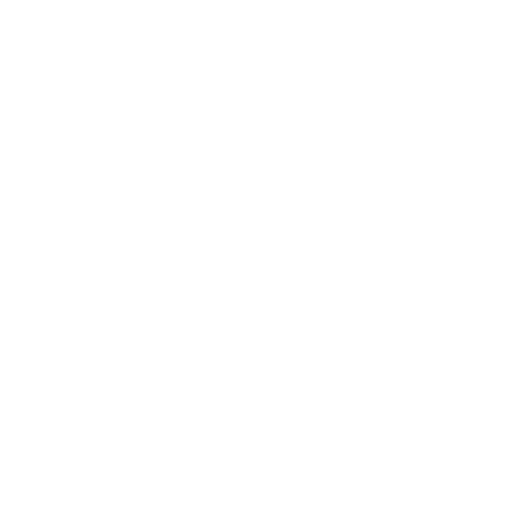
t = 0.00 s
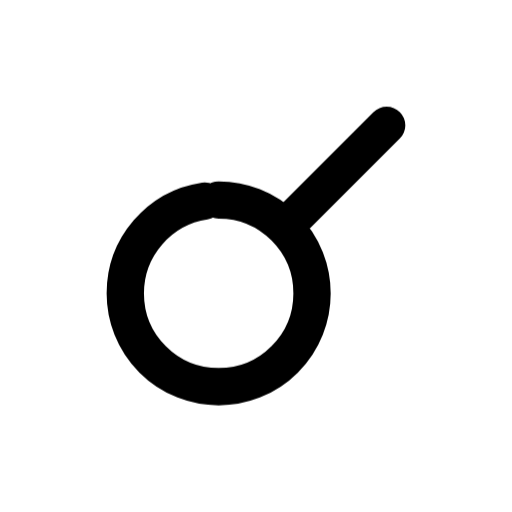
t = 0.47 s
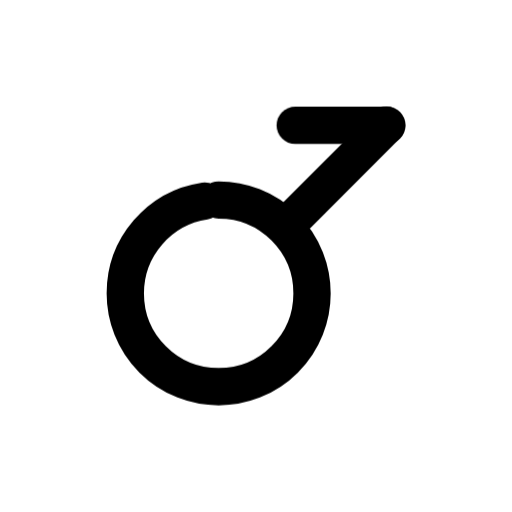
t = 0.86 s
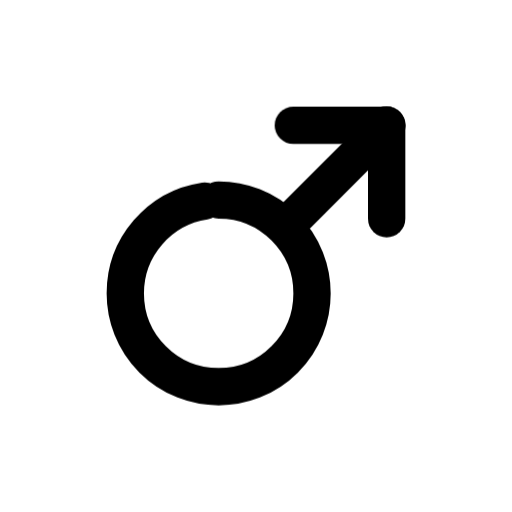
t = 1.25 s
t = 1.79 s: frame unchanged from t = 1.25 s, image omitted
t = 2.33 s: frame unchanged from t = 1.25 s, image omitted

The animated SVG that drew these frames (rendered in a browser with its animation timeline set to each time). Animation: 4 CSS @keyframes rules; one cycle of 2.65 s, repeats indefinitely.

<svg xmlns="http://www.w3.org/2000/svg" width="24" height="24" fill="none" stroke="currentColor" stroke-linecap="round" stroke-linejoin="round" stroke-width="2" viewBox="0 0 24 24">
    <!-- Generated by scripts/icon-expansion/generate.mjs -->
    <!-- Adapted from Tabler Icons 3.34.1.
MIT License

Copyright (c) 2020-2024 Paweł Kuna

Permission is hereby granted, free of charge, to any person obtaining a copy
of this software and associated documentation files (the "Software"), to deal
in the Software without restriction, including without limitation the rights
to use, copy, modify, merge, publish, distribute, sublicense, and/or sell
copies of the Software, and to permit persons to whom the Software is
furnished to do so, subject to the following conditions:

The above copyright notice and this permission notice shall be included in all
copies or substantial portions of the Software.

THE SOFTWARE IS PROVIDED "AS IS", WITHOUT WARRANTY OF ANY KIND, EXPRESS OR
IMPLIED, INCLUDING BUT NOT LIMITED TO THE WARRANTIES OF MERCHANTABILITY,
FITNESS FOR A PARTICULAR PURPOSE AND NONINFRINGEMENT. IN NO EVENT SHALL THE
AUTHORS OR COPYRIGHT HOLDERS BE LIABLE FOR ANY CLAIM, DAMAGES OR OTHER
LIABILITY, WHETHER IN AN ACTION OF CONTRACT, TORT OR OTHERWISE, ARISING FROM,
OUT OF OR IN CONNECTION WITH THE SOFTWARE OR THE USE OR OTHER DEALINGS IN THE
SOFTWARE. -->
    <!-- Motion: trace each stroke from its own origin, accumulate the drawing, then hold before restarting. -->
    <style>
        @media (prefers-reduced-motion: no-preference) {
            @keyframes ira-stroke-gender-male-0 { 0% { stroke-dashoffset: 1; opacity: 0; } 0.4% { opacity: 1; } 11.75%, 88% { stroke-dashoffset: 0; opacity: 1; } 100% { stroke-dashoffset: 0; opacity: 0; } }
            [data-ira-stroke-reveal="gender-male"] [data-ira-line="0"] { stroke-dasharray: 1 1; animation: ira-stroke-gender-male-0 2.65s cubic-bezier(.25,.65,.35,1) infinite; }
            @keyframes ira-stroke-gender-male-1 { 0%, 11.75% { stroke-dashoffset: 1; opacity: 0; } 12.15% { opacity: 1; } 23.5%, 88% { stroke-dashoffset: 0; opacity: 1; } 100% { stroke-dashoffset: 0; opacity: 0; } }
            [data-ira-stroke-reveal="gender-male"] [data-ira-line="1"] { stroke-dasharray: 1 1; animation: ira-stroke-gender-male-1 2.65s cubic-bezier(.25,.65,.35,1) infinite; }
            @keyframes ira-stroke-gender-male-2 { 0%, 23.5% { stroke-dashoffset: 1; opacity: 0; } 23.9% { opacity: 1; } 35.25%, 88% { stroke-dashoffset: 0; opacity: 1; } 100% { stroke-dashoffset: 0; opacity: 0; } }
            [data-ira-stroke-reveal="gender-male"] [data-ira-line="2"] { stroke-dasharray: 1 1; animation: ira-stroke-gender-male-2 2.65s cubic-bezier(.25,.65,.35,1) infinite; }
            @keyframes ira-stroke-gender-male-3 { 0%, 35.25% { stroke-dashoffset: 1; opacity: 0; } 35.65% { opacity: 1; } 47%, 88% { stroke-dashoffset: 0; opacity: 1; } 100% { stroke-dashoffset: 0; opacity: 0; } }
            [data-ira-stroke-reveal="gender-male"] [data-ira-line="3"] { stroke-dasharray: 1 1; animation: ira-stroke-gender-male-3 2.65s cubic-bezier(.25,.65,.35,1) infinite; }
        }
    </style>
    <g data-ira-stroke-reveal="gender-male"><g transform="translate(1.5 1.5) scale(.875)"><path data-ira-line="0" pathLength="1" d="M10 9A5 5 0 1 1 10 19A5 5 0 1 1 10 9z"/><path data-ira-line="1" pathLength="1" d="M19 5L13.6 10.4"/><path data-ira-line="2" pathLength="1" d="M19 5L14 5"/></g><g transform="translate(1.5 1.5) scale(.875)"><path data-ira-line="3" pathLength="1" d="M19 5L19 10"/></g></g>
</svg>
